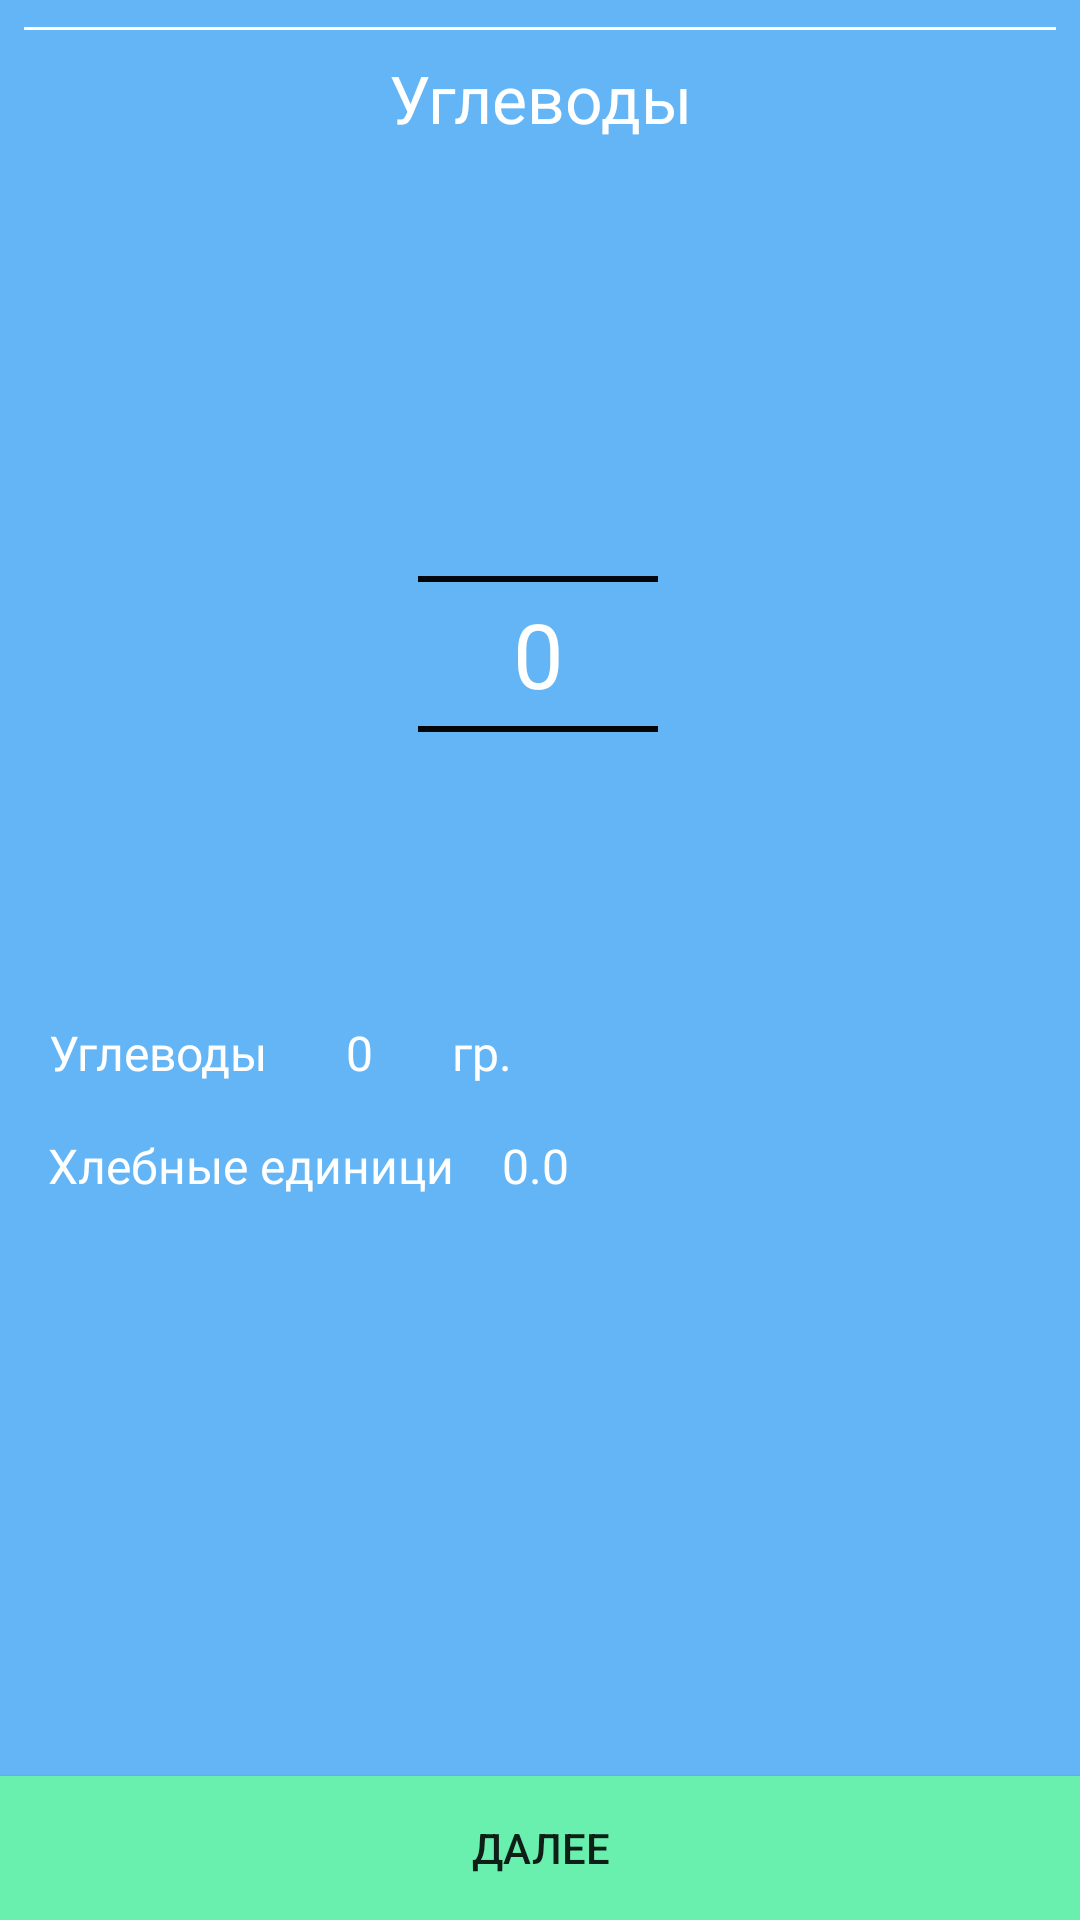

Produce the Android XML layout that renders to this screen, including the resource entries it uses.
<!-- AndroidManifest.xml: application theme AppTheme -->
<!-- res/layout/fragment_bread_units.xml -->
<?xml version="1.0" encoding="utf-8"?>
<androidx.constraintlayout.widget.ConstraintLayout xmlns:android="http://schemas.android.com/apk/res/android"
    xmlns:app="http://schemas.android.com/apk/res-auto"
    xmlns:tools="http://schemas.android.com/tools"
    android:layout_width="match_parent"
    android:layout_height="match_parent"
    android:background="@color/blue3"
    android:orientation="vertical"
    tools:context=".RecordActivity">

    <View
        style="@style/line"
        android:layout_width="match_parent"
        android:layout_height="1dp"
        android:layout_marginBottom="8dp"
        app:layout_constraintBottom_toTopOf="@+id/textView"
        app:layout_constraintEnd_toEndOf="parent"
        app:layout_constraintStart_toStartOf="parent" />

    <TextView
        android:id="@+id/textView"
        style="@style/text_view_h1"
        android:layout_width="0dp"
        android:layout_height="wrap_content"
        android:layout_marginTop="18dp"
        android:text="@string/carbohydrates"
        app:layout_constraintEnd_toEndOf="parent"
        app:layout_constraintStart_toStartOf="parent"
        app:layout_constraintTop_toTopOf="parent" />

    <Button
        android:id="@+id/btn_further"
        style="@style/ButtonFurther"
        android:layout_width="0dp"
        app:layout_constraintBottom_toBottomOf="parent"
        app:layout_constraintEnd_toEndOf="parent"
        app:layout_constraintStart_toStartOf="parent" />

    
    <NumberPicker
        android:id="@+id/np_bread_units"
        android:layout_width="80dp"
        android:layout_height="wrap_content"
        android:fadingEdge="vertical"
        android:scrollbarSize="4dp"
        android:theme="@style/AppTheme.Picker"
        android:descendantFocusability="blocksDescendants"
        app:layout_constraintEnd_toEndOf="parent"
        app:layout_constraintHorizontal_bias="0.498"
        app:layout_constraintStart_toStartOf="parent"
        app:layout_constraintTop_toTopOf="@+id/guideline11" />

    <TextView
        android:id="@+id/tv_total_carbohydrates"
        style="@style/text_view_h2"
        android:layout_width="30dp"
        android:layout_height="wrap_content"
        android:layout_marginStart="16dp"
        android:text="@string/zero"
        app:layout_constraintBottom_toBottomOf="@+id/textView3"
        app:layout_constraintStart_toEndOf="@+id/textView3"
        app:layout_constraintTop_toTopOf="@+id/textView3" />

    <TextView
        android:id="@+id/textView3"
        style="@style/text_view_h2"
        android:layout_width="wrap_content"
        android:layout_height="wrap_content"
        android:layout_marginStart="16dp"
        android:layout_marginTop="32dp"
        android:text="@string/carbohydrates"
        app:layout_constraintStart_toStartOf="parent"
        app:layout_constraintTop_toBottomOf="@+id/np_bread_units" />

    <TextView
        android:id="@+id/textView35"
        style="@style/text_view_h2"
        android:layout_width="wrap_content"
        android:layout_height="wrap_content"
        android:layout_marginStart="16dp"
        android:text="@string/gram"
        app:layout_constraintBottom_toBottomOf="@+id/tv_total_carbohydrates"
        app:layout_constraintStart_toEndOf="@+id/tv_total_carbohydrates"
        app:layout_constraintTop_toTopOf="@+id/tv_total_carbohydrates" />

    <TextView
        android:id="@+id/textView36"
        style="@style/text_view_h2"
        android:layout_width="wrap_content"
        android:layout_height="wrap_content"
        android:layout_marginStart="16dp"
        android:layout_marginTop="16dp"
        android:text="@string/bread_units"
        app:layout_constraintStart_toStartOf="parent"
        app:layout_constraintTop_toBottomOf="@+id/textView3" />

    <TextView
        android:id="@+id/tv_total_bread_units"
        style="@style/text_view_h2"
        android:layout_width="wrap_content"
        android:layout_height="wrap_content"
        android:layout_marginStart="16dp"
        android:text="@string/zero_zero"
        app:layout_constraintBottom_toBottomOf="@+id/textView36"
        app:layout_constraintStart_toEndOf="@+id/textView36"
        app:layout_constraintTop_toTopOf="@+id/textView36" />

    <androidx.constraintlayout.widget.Guideline
        android:id="@+id/guideline11"
        android:layout_width="wrap_content"
        android:layout_height="wrap_content"
        android:orientation="horizontal"
        app:layout_constraintGuide_percent="0.20" />
</androidx.constraintlayout.widget.ConstraintLayout>
<!-- resources referenced by this layout -->
<resources>
  <color name="blue3">#64B5F6</color>
  <string name="bread_units">Хлебные единици</string>
  <string name="carbohydrates">Углеводы</string>
  <string name="gram">гр.</string>
  <string name="zero">0</string>
  <string name="zero_zero">0.0</string>
  <style name="AppTheme.Picker" parent="Theme.AppCompat.Light.NoActionBar">
          <item name="android:textColorPrimary">@android:color/white</item>
          <item name="colorControlNormal">@android:color/black</item>
          <item name="android:textSize">30sp</item>
      </style>
  <style name="ButtonFurther">
          <item name="android:layout_height">wrap_content</item>
          <item name="android:background">@color/btn</item>
          <item name="android:text">@string/further</item>
      </style>
  <style name="line">
          <item name="android:layout_width">0dp</item>
          <item name="android:layout_height">1dp</item>
          <item name="android:layout_marginStart">8dp</item>
          <item name="android:layout_marginEnd">8dp</item>
          <item name="android:background">@color/white</item>
      </style>
  <style name="text_view_h1">
          <item name="android:textSize">22sp</item>
          <item name="android:fontFamily">@font/ukrainian_free_set</item>
          <item name="android:textColor">@color/white</item>
          <item name="android:textAlignment">center</item>
      </style>
  <style name="text_view_h2">
          <item name="android:textSize">16sp</item>
          <item name="android:fontFamily">@font/ukrainian_free_set</item>
          <item name="android:textColor">@color/white</item>
          <item name="android:textAlignment">center</item>
      </style>
  <style name="AppTheme" parent="Theme.AppCompat.Light.NoActionBar">
          
          <item name="colorPrimary">@color/colorPrimary</item>
          <item name="colorPrimaryDark">@color/colorPrimaryDark</item>
          <item name="colorAccent">@color/colorAccent</item>
          <item name="editTextStyle">@style/AppTheme.EditText</item>
      </style>
  <color name="btn">#69F0AE</color>
  <string name="further">далее</string>
  <color name="white">#FFFFFF</color>
  <color name="colorPrimary">#008577</color>
  <color name="colorPrimaryDark">#00574B</color>
  <color name="colorAccent">#D81B60</color>
  <style name="AppTheme.EditText" parent="@style/Widget.AppCompat.EditText">
          <item name="android:background">@drawable/edit_text_background</item>
          <item name="android:textAlignment">center</item>
          <item name="android:textColor">@color/white</item>
          <item name="android:textColorHint">@color/line</item>
      </style>
  <!-- drawable edit_text_background (drawable) -->
  <?xml version="1.0" encoding="utf-8"?>
  <layer-list xmlns:android="http://schemas.android.com/apk/res/android">
      <item >
          <shape android:shape="rectangle">
              
              <stroke
                  android:color="@color/white" />
          </shape>
      </item>
  
  
  </layer-list>
  <color name="line">#BDBDBD</color>
</resources>
